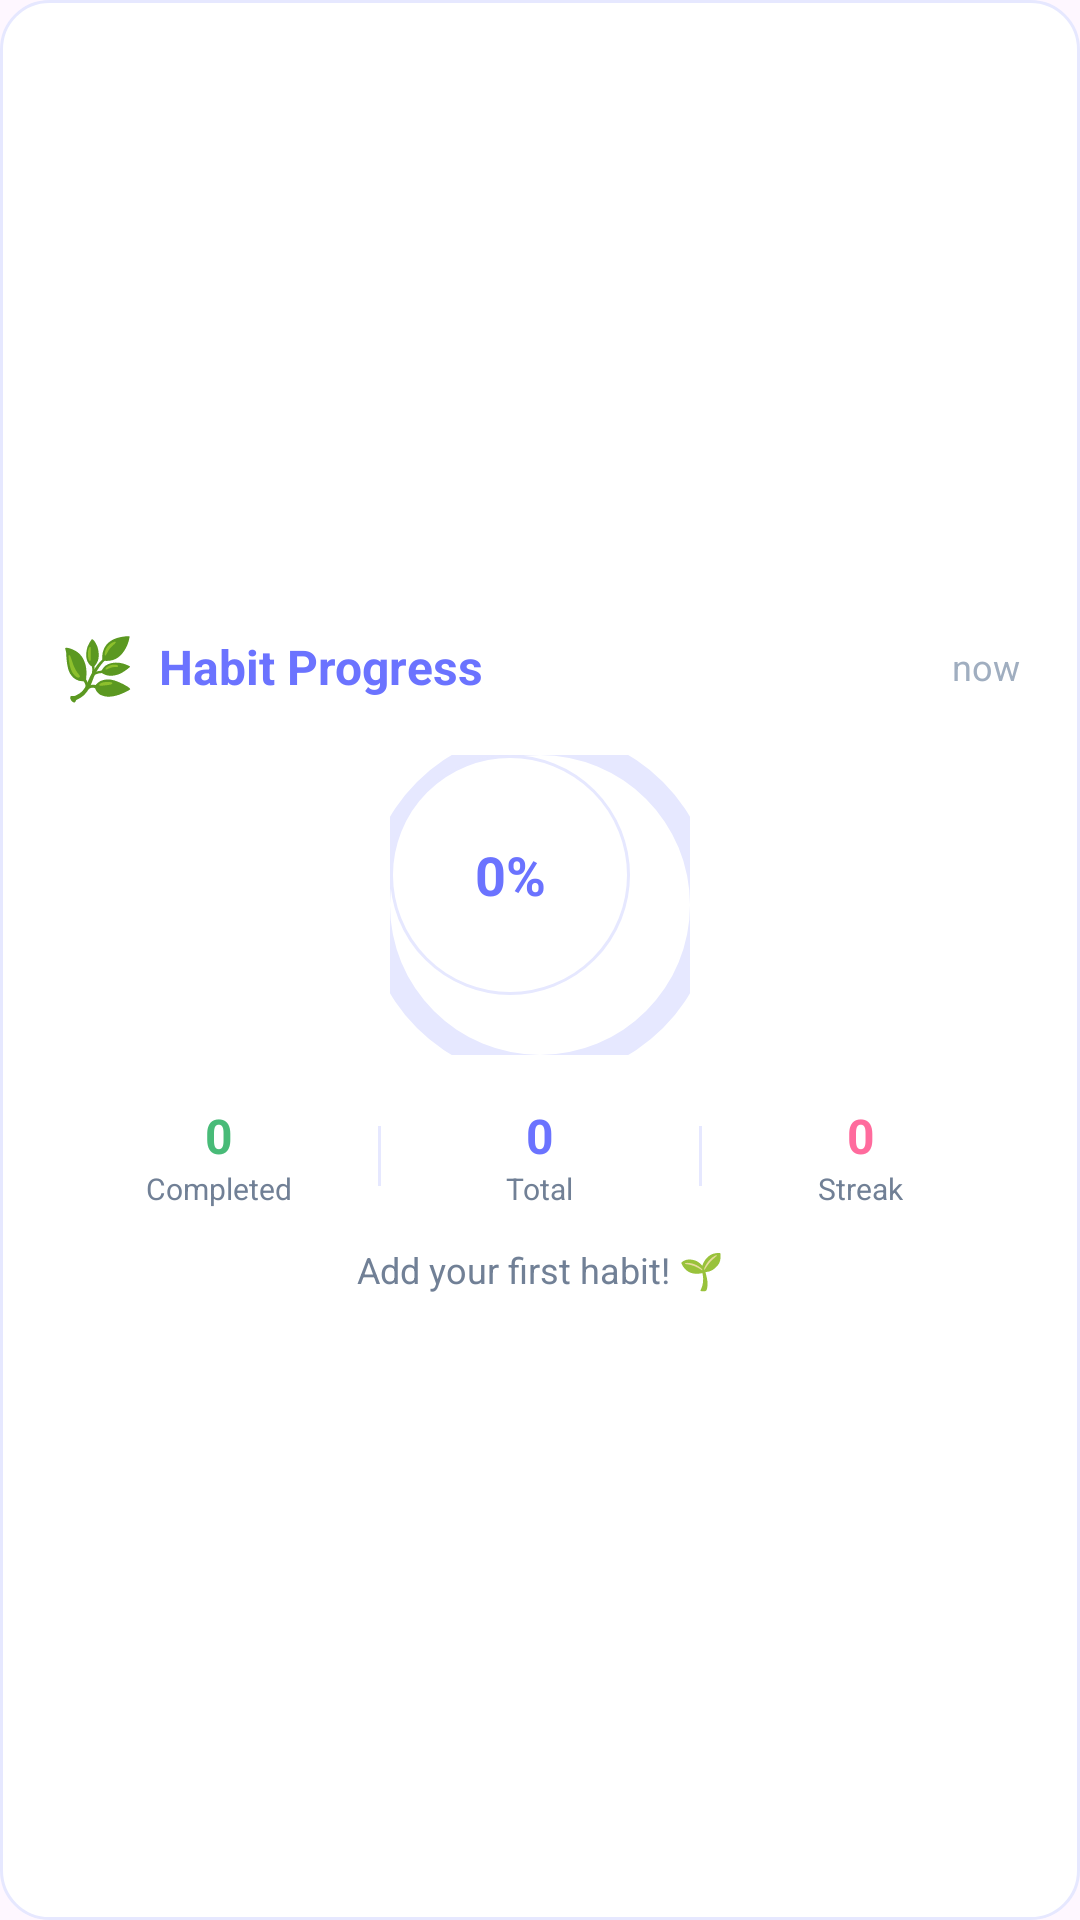

Here is an Android app screen rendered from its layout file. Give the layout XML and the strings, colors and styles it references.
<!-- AndroidManifest.xml: application theme Theme.Zen_Wellora -->
<!-- res/layout/widget_layout_large.xml -->
<?xml version="1.0" encoding="utf-8"?>
<LinearLayout xmlns:android="http://schemas.android.com/apk/res/android"
    android:id="@+id/widget_layout_root"
    android:layout_width="match_parent"
    android:layout_height="match_parent"
    android:background="@drawable/widget_background"
    android:padding="20dp"
    android:orientation="vertical"
    android:gravity="center"
    android:clickable="true"
    android:focusable="true">

    
    <LinearLayout
        android:layout_width="match_parent"
        android:layout_height="wrap_content"
        android:orientation="horizontal"
        android:gravity="center_vertical"
        android:layout_marginBottom="16dp">

        <TextView
            android:layout_width="wrap_content"
            android:layout_height="wrap_content"
            android:text="🌿"
            android:textSize="20sp"
            android:layout_marginEnd="8dp" />

        <TextView
            android:id="@+id/widget_title"
            android:layout_width="0dp"
            android:layout_height="wrap_content"
            android:layout_weight="1"
            android:text="Habit Progress"
            android:textColor="@color/primary"
            android:textSize="16sp"
            android:textStyle="bold"
            android:maxLines="1"
            android:ellipsize="end" />

        <TextView
            android:id="@+id/widget_time"
            android:layout_width="wrap_content"
            android:layout_height="wrap_content"
            android:text="now"
            android:textColor="@color/text_hint"
            android:textSize="12sp"
            android:maxLines="1" />

    </LinearLayout>

    
    <RelativeLayout
        android:layout_width="100dp"
        android:layout_height="100dp"
        android:layout_marginBottom="16dp"
        android:gravity="center">

        
        <ImageView
            android:layout_width="100dp"
            android:layout_height="100dp"
            android:src="@drawable/circle_progress_background" />

        
        <ImageView
            android:id="@+id/widget_progress_fill"
            android:layout_width="100dp"
            android:layout_height="100dp"
            android:rotation="-90"
            android:src="@drawable/circle_progress_fill" />

        
        <TextView
            android:id="@+id/widget_percentage"
            android:layout_width="80dp"
            android:layout_height="80dp"
            android:gravity="center"
            android:background="@drawable/circle_inner_background"
            android:text="0%"
            android:textSize="18sp"
            android:textStyle="bold"
            android:textColor="@color/primary"
            android:maxLines="1" />

    </RelativeLayout>

    
    <LinearLayout
        android:layout_width="match_parent"
        android:layout_height="wrap_content"
        android:orientation="horizontal"
        android:gravity="center"
        android:layout_marginBottom="12dp">

        <LinearLayout
            android:layout_width="0dp"
            android:layout_height="wrap_content"
            android:layout_weight="1"
            android:orientation="vertical"
            android:gravity="center">

            <TextView
                android:id="@+id/widget_completed"
                android:layout_width="wrap_content"
                android:layout_height="wrap_content"
                android:text="0"
                android:textColor="@color/success"
                android:textSize="16sp"
                android:textStyle="bold"
                android:maxLines="1" />

            <TextView
                android:layout_width="wrap_content"
                android:layout_height="wrap_content"
                android:text="Completed"
                android:textColor="@color/text_secondary"
                android:textSize="10sp"
                android:maxLines="1" />

        </LinearLayout>

        <View
            android:layout_width="1dp"
            android:layout_height="20dp"
            android:background="@color/primary_light" />

        <LinearLayout
            android:layout_width="0dp"
            android:layout_height="wrap_content"
            android:layout_weight="1"
            android:orientation="vertical"
            android:gravity="center">

            <TextView
                android:id="@+id/widget_total"
                android:layout_width="wrap_content"
                android:layout_height="wrap_content"
                android:text="0"
                android:textSize="16sp"
                android:textStyle="bold"
                android:textColor="@color/primary"
                android:maxLines="1" />

            <TextView
                android:layout_width="wrap_content"
                android:layout_height="wrap_content"
                android:text="Total"
                android:textColor="@color/text_secondary"
                android:textSize="10sp"
                android:maxLines="1" />

        </LinearLayout>

        <View
            android:layout_width="1dp"
            android:layout_height="20dp"
            android:background="@color/primary_light" />

        <LinearLayout
            android:layout_width="0dp"
            android:layout_height="wrap_content"
            android:layout_weight="1"
            android:orientation="vertical"
            android:gravity="center">

            <TextView
                android:id="@+id/widget_streak"
                android:layout_width="wrap_content"
                android:layout_height="wrap_content"
                android:text="0"
                android:textColor="@color/accent"
                android:textSize="16sp"
                android:textStyle="bold"
                android:maxLines="1" />

            <TextView
                android:layout_width="wrap_content"
                android:layout_height="wrap_content"
                android:text="Streak"
                android:textColor="@color/text_secondary"
                android:textSize="10sp"
                android:maxLines="1" />

        </LinearLayout>

    </LinearLayout>

    
    <TextView
        android:id="@+id/widget_message"
        android:layout_width="match_parent"
        android:layout_height="wrap_content"
        android:text="Add your first habit! 🌱"
        android:textColor="@color/text_secondary"
        android:textSize="12sp"
        android:maxLines="2"
        android:ellipsize="end"
        android:gravity="center"
        android:lineSpacingExtra="2dp" />

</LinearLayout>
<!-- resources referenced by this layout -->
<resources>
  <color name="accent" tools:ignore="DuplicateDefinition">#FF6B9D</color>
  <color name="primary" tools:ignore="DuplicateDefinition">#6B73FF</color>
  <color name="primary_light" tools:ignore="DuplicateDefinition">#E6E8FF</color>
  <color name="success">#48BB78</color>
  <color name="text_hint">#A0AEC0</color>
  <color name="text_secondary" tools:ignore="DuplicateDefinition">#718096</color>
  <!-- drawable circle_inner_background (drawable) -->
  <?xml version="1.0" encoding="utf-8"?>
  <shape xmlns:android="http://schemas.android.com/apk/res/android"
      android:shape="oval">
      <solid android:color="@color/white" />
      <stroke
          android:width="1dp"
          android:color="@color/primary_light" />
  </shape>
  <!-- drawable circle_progress_background (drawable) -->
  <?xml version="1.0" encoding="utf-8"?>
  <shape xmlns:android="http://schemas.android.com/apk/res/android"
      android:shape="ring"
      android:innerRadius="50dp"
      android:thickness="8dp"
      android:useLevel="false">
      <solid android:color="@color/primary_light" />
  </shape>
  <!-- drawable circle_progress_fill (drawable) -->
  <?xml version="1.0" encoding="utf-8"?>
  <shape xmlns:android="http://schemas.android.com/apk/res/android"
      android:shape="ring"
      android:innerRadius="50dp"
      android:thickness="8dp"
      android:useLevel="true">
      <solid android:color="@color/accent" />
  </shape>
  <!-- drawable widget_background (drawable) -->
  <?xml version="1.0" encoding="utf-8"?>
  <shape xmlns:android="http://schemas.android.com/apk/res/android"
      android:shape="rectangle">
      <solid android:color="@color/white" />
      <stroke
          android:width="1dp"
          android:color="@color/primary_light" />
      <corners android:radius="16dp" />
  </shape>
  <style name="Theme.Zen_Wellora" parent="Base.Theme.Zen_Wellora" />
  <color name="white" tools:ignore="DuplicateDefinition">#FFFFFF</color>
  <style name="Base.Theme.Zen_Wellora" parent="Theme.Material3.DayNight.NoActionBar">
          
          <item name="colorPrimary">@color/primary</item>
          <item name="colorOnPrimary">@color/white</item>
          <item name="colorSecondary">@color/accent</item>
          <item name="colorOnSecondary">@color/white</item>
          <item name="colorSurface">@color/white</item>
          <item name="colorOnSurface">@color/text_primary</item>
          <item name="colorError">@color/error</item>
          <item name="colorOnError">@color/white</item>
          
          
          <item name="android:statusBarColor">@color/primary</item>
          <item name="android:windowLightStatusBar">true</item>
          
          
          <item name="android:navigationBarColor">@color/white</item>
          <item name="android:windowLightNavigationBar">true</item>
      </style>
  <color name="text_primary" tools:ignore="DuplicateDefinition">#2D3748</color>
  <color name="error">#F56565</color>
</resources>
